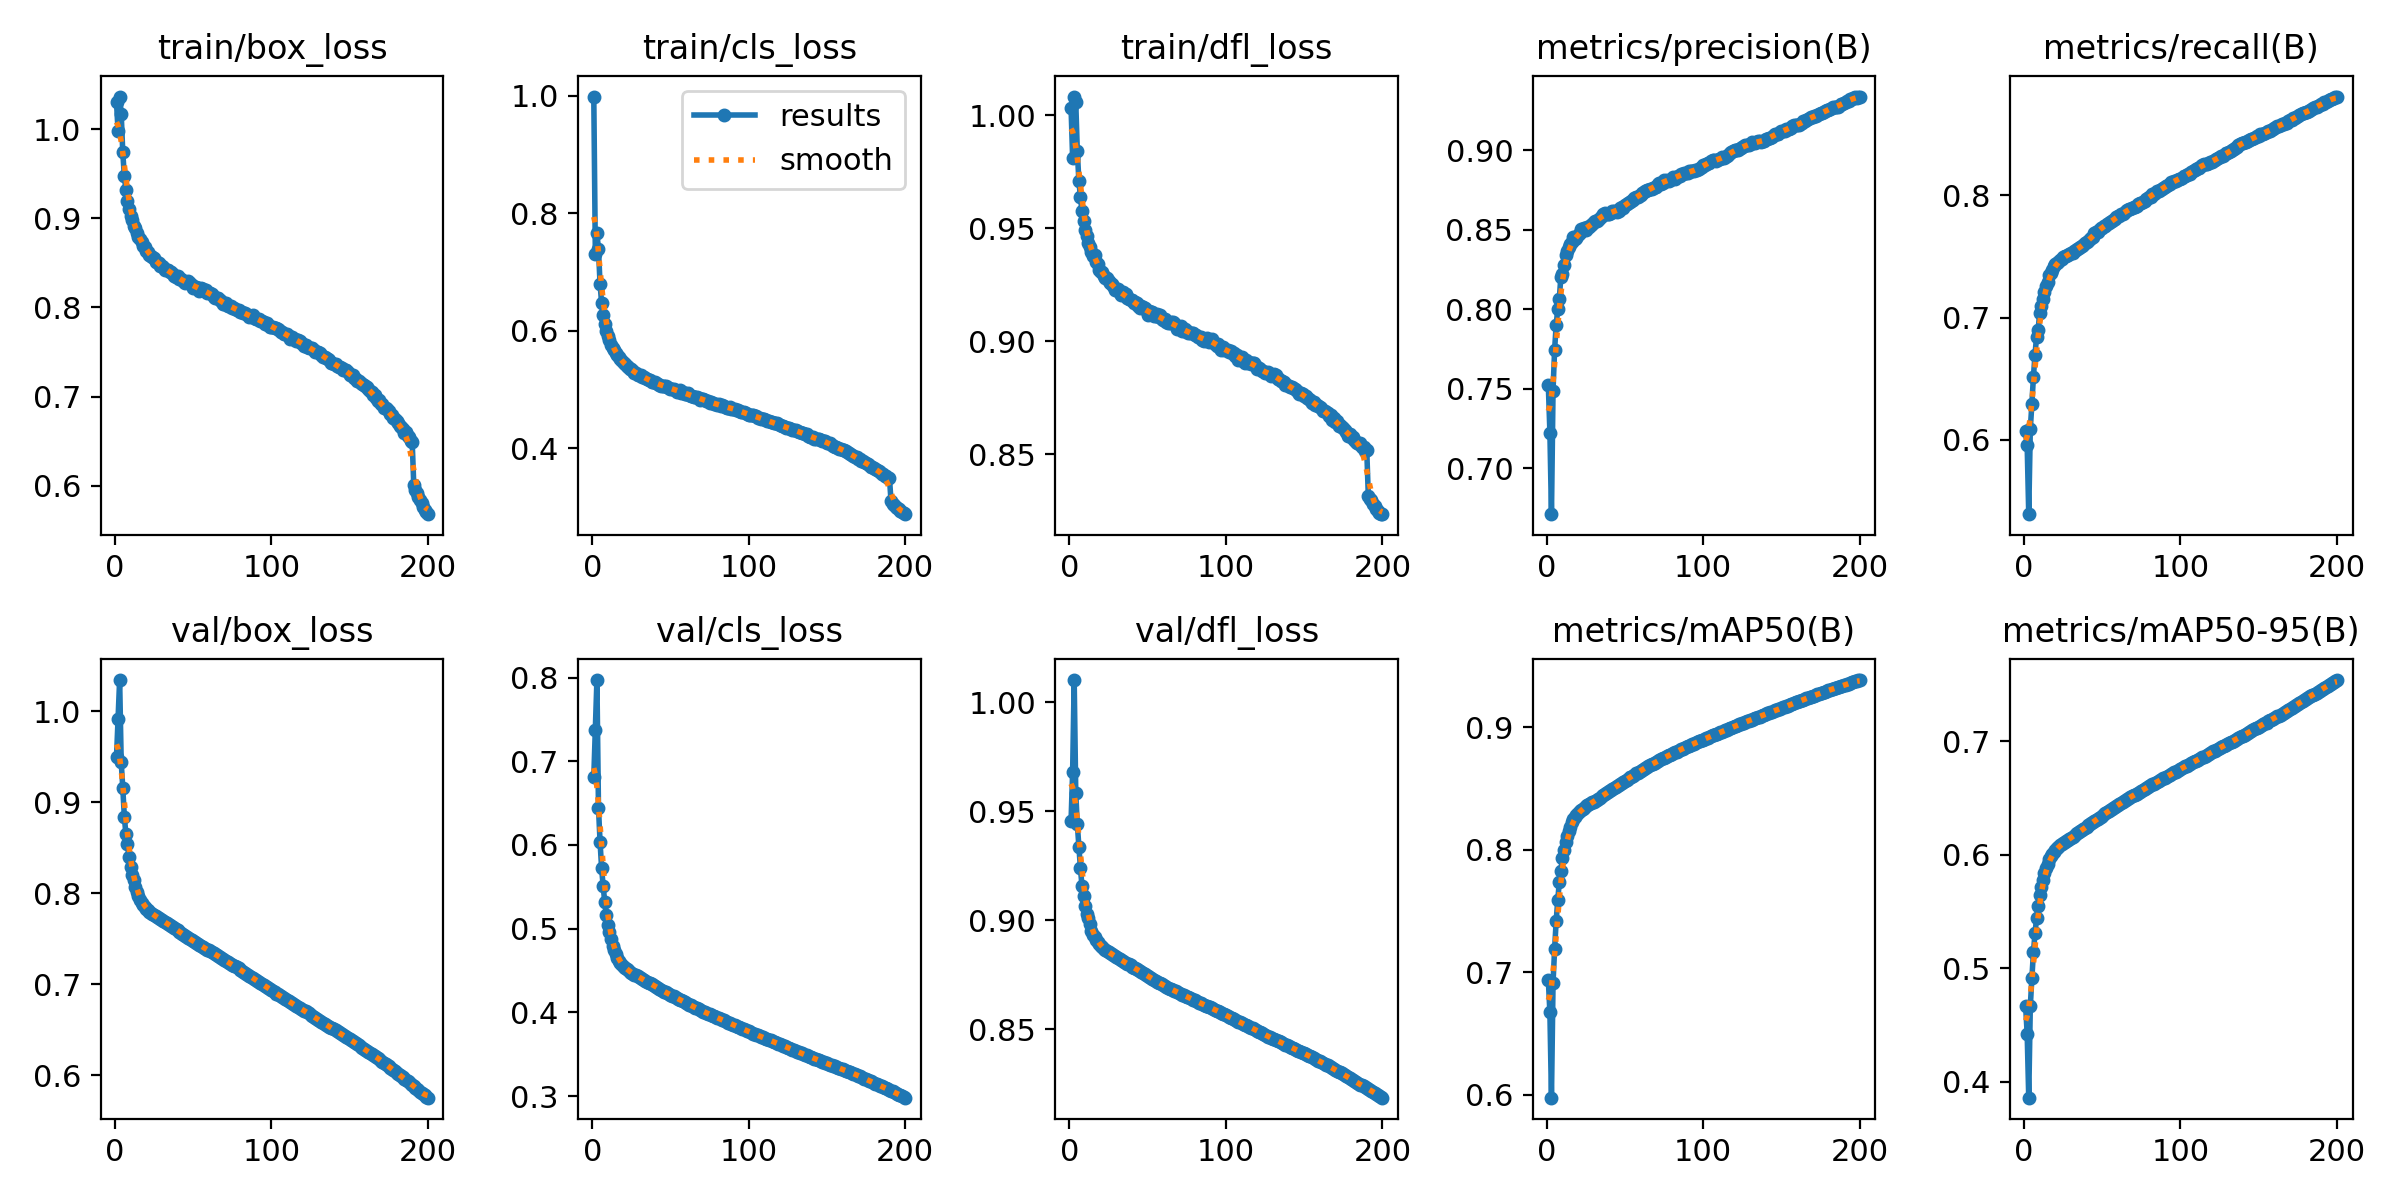

Data behind this chart, as committed beside it:
epoch, time, train/box_loss, train/cls_loss, train/dfl_loss, metrics/precision(B), metrics/recall(B), metrics/mAP50(B), metrics/mAP50-95(B), val/box_loss, val/cls_loss, val/dfl_loss, lr/pg0, lr/pg1, lr/pg2
1, 1170, 1.03, 0.999, 1.003, 0.7521, 0.6077, 0.6933, 0.4666, 0.9496, 0.681, 0.9455, 0.00333, 0.00333, 0.00333
2, 2311, 0.9974, 0.7314, 0.9812, 0.7224, 0.5955, 0.667, 0.4422, 0.9907, 0.7377, 0.9678, 0.00663, 0.00663, 0.00663
3, 3455, 1.037, 0.7665, 1.008, 0.671, 0.5392, 0.5974, 0.3858, 1.034, 0.797, 1.01, 0.009897, 0.009897, 0.009897
4, 4591, 1.017, 0.7387, 1.006, 0.7488, 0.6089, 0.691, 0.4664, 0.944, 0.6445, 0.9582, 0.009851, 0.009851, 0.009851
5, 5727, 0.9739, 0.6803, 0.9842, 0.7744, 0.6294, 0.7185, 0.4912, 0.9157, 0.6039, 0.9439, 0.009802, 0.009802, 0.009802
6, 6863, 0.9476, 0.6476, 0.9709, 0.7901, 0.6517, 0.7416, 0.5141, 0.884, 0.5722, 0.9337, 0.009753, 0.009753, 0.009753
7, 7995, 0.9316, 0.6268, 0.9637, 0.8001, 0.6697, 0.7585, 0.5308, 0.8647, 0.5504, 0.9237, 0.009703, 0.009703, 0.009703
8, 9127, 0.9198, 0.6126, 0.9575, 0.8065, 0.6844, 0.7733, 0.5439, 0.8535, 0.5319, 0.9155, 0.009654, 0.009654, 0.009654
9, 10270, 0.9108, 0.6001, 0.9534, 0.8205, 0.6902, 0.7821, 0.5549, 0.8395, 0.516, 0.911, 0.009604, 0.009604, 0.009604
10, 11503, 0.9024, 0.5906, 0.9491, 0.8225, 0.7039, 0.793, 0.5644, 0.8284, 0.5047, 0.9064, 0.009555, 0.009555, 0.009555
11, 12874, 0.8977, 0.5839, 0.9464, 0.828, 0.7097, 0.7998, 0.5716, 0.82, 0.4955, 0.9028, 0.009505, 0.009505, 0.009505
12, 14010, 0.8909, 0.5766, 0.9435, 0.8344, 0.7155, 0.8057, 0.5778, 0.8147, 0.4872, 0.9009, 0.009456, 0.009456, 0.009456
13, 15145, 0.8886, 0.5717, 0.9419, 0.8365, 0.7213, 0.8108, 0.5839, 0.8069, 0.4791, 0.8982, 0.009406, 0.009406, 0.009406
14, 16280, 0.8839, 0.5679, 0.9395, 0.839, 0.7262, 0.8151, 0.5882, 0.8015, 0.4745, 0.8952, 0.009357, 0.009357, 0.009357
15, 17434, 0.8796, 0.5622, 0.9378, 0.8413, 0.7291, 0.8185, 0.5923, 0.7964, 0.4694, 0.893, 0.009307, 0.009307, 0.009307
16, 18570, 0.8767, 0.5589, 0.9381, 0.8427, 0.7347, 0.8224, 0.596, 0.7926, 0.4644, 0.892, 0.009258, 0.009258, 0.009258
17, 19705, 0.8738, 0.5554, 0.935, 0.8454, 0.7365, 0.8249, 0.5988, 0.7893, 0.4611, 0.8907, 0.009208, 0.009208, 0.009208
18, 20839, 0.8692, 0.5514, 0.9342, 0.8442, 0.7393, 0.8266, 0.6009, 0.7871, 0.4589, 0.89, 0.009158, 0.009158, 0.009158
19, 22895, 0.8675, 0.5484, 0.9316, 0.8449, 0.742, 0.8284, 0.6028, 0.7846, 0.4565, 0.8889, 0.009109, 0.009109, 0.009109
20, 27591, 0.8633, 0.5447, 0.9305, 0.8467, 0.7436, 0.83, 0.6045, 0.7826, 0.4546, 0.8881, 0.009059, 0.009059, 0.009059
21, 30683, 0.8627, 0.543, 0.9307, 0.848, 0.7447, 0.8313, 0.6058, 0.7808, 0.4526, 0.8874, 0.00901, 0.00901, 0.00901
22, 33055, 0.8589, 0.5401, 0.9287, 0.8503, 0.7455, 0.8325, 0.6071, 0.7795, 0.4512, 0.8868, 0.00896, 0.00896, 0.00896
23, 36466, 0.8579, 0.5382, 0.928, 0.8504, 0.7469, 0.8334, 0.6083, 0.778, 0.45, 0.8863, 0.008911, 0.008911, 0.008911
24, 37599, 0.8565, 0.536, 0.9282, 0.851, 0.7476, 0.8343, 0.6091, 0.7767, 0.4486, 0.8858, 0.008861, 0.008861, 0.008861
25, 38732, 0.855, 0.5345, 0.9265, 0.85, 0.7499, 0.8352, 0.6103, 0.7754, 0.4474, 0.8853, 0.008812, 0.008812, 0.008812
26, 39867, 0.8509, 0.5315, 0.9257, 0.8516, 0.7502, 0.8361, 0.6112, 0.7742, 0.4462, 0.8848, 0.008762, 0.008762, 0.008762
27, 41000, 0.8506, 0.5291, 0.9254, 0.8521, 0.7506, 0.8369, 0.6122, 0.7733, 0.4451, 0.8844, 0.008713, 0.008713, 0.008713
28, 42132, 0.8493, 0.5282, 0.9244, 0.8532, 0.7516, 0.8376, 0.6131, 0.7723, 0.444, 0.8839, 0.008663, 0.008663, 0.008663
29, 43267, 0.8469, 0.5258, 0.9226, 0.8537, 0.7523, 0.8384, 0.614, 0.7711, 0.4429, 0.8834, 0.008614, 0.008614, 0.008614
30, 45774, 0.847, 0.5257, 0.923, 0.8547, 0.7526, 0.839, 0.6151, 0.77, 0.4418, 0.883, 0.008564, 0.008564, 0.008564
31, 46905, 0.8455, 0.5249, 0.923, 0.8556, 0.7532, 0.8399, 0.616, 0.769, 0.4408, 0.8826, 0.008515, 0.008515, 0.008515
32, 48035, 0.8424, 0.5215, 0.9215, 0.8556, 0.7545, 0.8407, 0.6169, 0.7679, 0.4398, 0.8821, 0.008466, 0.008466, 0.008466
33, 49165, 0.8423, 0.5211, 0.9204, 0.8564, 0.7554, 0.8416, 0.618, 0.7668, 0.4387, 0.8816, 0.008416, 0.008416, 0.008416
34, 50295, 0.8418, 0.5207, 0.9218, 0.8575, 0.7559, 0.8424, 0.6189, 0.7657, 0.4377, 0.8812, 0.008367, 0.008367, 0.008367
35, 51425, 0.8401, 0.5181, 0.9205, 0.8589, 0.7569, 0.8435, 0.6198, 0.7648, 0.4367, 0.8809, 0.008317, 0.008317, 0.008317
36, 52555, 0.8393, 0.5164, 0.9208, 0.8599, 0.7575, 0.8444, 0.6208, 0.7637, 0.4356, 0.8805, 0.008268, 0.008268, 0.008268
37, 53684, 0.8373, 0.5162, 0.9189, 0.8603, 0.7584, 0.8451, 0.6217, 0.7626, 0.4345, 0.88, 0.008218, 0.008218, 0.008218
38, 54814, 0.8351, 0.5123, 0.9188, 0.8597, 0.7598, 0.8458, 0.6226, 0.7616, 0.4335, 0.8796, 0.008169, 0.008169, 0.008169
39, 55944, 0.8345, 0.5128, 0.9182, 0.8598, 0.761, 0.8466, 0.6236, 0.7603, 0.4323, 0.8792, 0.008119, 0.008119, 0.008119
40, 57073, 0.8347, 0.5136, 0.9182, 0.8603, 0.7619, 0.8474, 0.6247, 0.7589, 0.4312, 0.8787, 0.00807, 0.00807, 0.00807
41, 58203, 0.8325, 0.5112, 0.9171, 0.8609, 0.7629, 0.8484, 0.6258, 0.7577, 0.4301, 0.8782, 0.00802, 0.00802, 0.00802
42, 59333, 0.832, 0.5097, 0.9172, 0.8617, 0.764, 0.8493, 0.6268, 0.7564, 0.429, 0.8778, 0.007971, 0.007971, 0.007971
43, 60463, 0.8308, 0.5084, 0.9168, 0.8618, 0.765, 0.8501, 0.6277, 0.7552, 0.4279, 0.8774, 0.007921, 0.007921, 0.007921
44, 61593, 0.8284, 0.5068, 0.9154, 0.8622, 0.7664, 0.8509, 0.6287, 0.7539, 0.4269, 0.8769, 0.007872, 0.007872, 0.007872
45, 62723, 0.8273, 0.5061, 0.9145, 0.8612, 0.7688, 0.8518, 0.6298, 0.7526, 0.4258, 0.8764, 0.007822, 0.007822, 0.007822
46, 63854, 0.8281, 0.5067, 0.9154, 0.8621, 0.7698, 0.8528, 0.6308, 0.7516, 0.4247, 0.876, 0.007772, 0.007772, 0.007772
47, 64984, 0.8294, 0.5064, 0.9151, 0.8637, 0.7703, 0.8537, 0.6317, 0.7505, 0.4237, 0.8755, 0.007723, 0.007723, 0.007723
48, 66114, 0.8275, 0.5039, 0.9146, 0.8644, 0.7714, 0.8544, 0.6327, 0.7494, 0.4228, 0.8751, 0.007673, 0.007673, 0.007673
49, 67245, 0.8254, 0.5035, 0.9138, 0.8638, 0.7734, 0.8554, 0.6337, 0.7482, 0.4218, 0.8747, 0.007624, 0.007624, 0.007624
50, 68375, 0.8219, 0.5003, 0.9114, 0.8655, 0.7736, 0.8562, 0.6346, 0.7474, 0.4209, 0.8743, 0.007574, 0.007574, 0.007574
51, 69505, 0.8234, 0.5019, 0.9133, 0.8663, 0.7746, 0.8571, 0.6356, 0.7462, 0.42, 0.8739, 0.007525, 0.007525, 0.007525
52, 70635, 0.8233, 0.5017, 0.9129, 0.8672, 0.7754, 0.8579, 0.6365, 0.7452, 0.4189, 0.8734, 0.007476, 0.007476, 0.007476
53, 71765, 0.8223, 0.4996, 0.913, 0.8676, 0.7765, 0.8588, 0.6375, 0.7442, 0.418, 0.873, 0.007426, 0.007426, 0.007426
54, 72895, 0.8189, 0.4967, 0.9113, 0.868, 0.7772, 0.8596, 0.6384, 0.7431, 0.417, 0.8726, 0.007377, 0.007377, 0.007377
55, 74026, 0.8214, 0.4979, 0.9111, 0.8688, 0.778, 0.8604, 0.6392, 0.7419, 0.416, 0.8721, 0.007327, 0.007327, 0.007327
56, 75156, 0.821, 0.4989, 0.912, 0.8702, 0.7789, 0.8612, 0.6401, 0.7407, 0.415, 0.8717, 0.007278, 0.007278, 0.007278
57, 76287, 0.818, 0.495, 0.9106, 0.8709, 0.7796, 0.8621, 0.6411, 0.7397, 0.4141, 0.8713, 0.007228, 0.007228, 0.007228
58, 77417, 0.8191, 0.4956, 0.9114, 0.8708, 0.7808, 0.8628, 0.642, 0.7388, 0.4132, 0.871, 0.007178, 0.007178, 0.007178
59, 78547, 0.8158, 0.4934, 0.9097, 0.8714, 0.782, 0.8636, 0.6429, 0.7379, 0.4122, 0.8706, 0.007129, 0.007129, 0.007129
60, 79679, 0.8159, 0.4929, 0.9094, 0.8721, 0.783, 0.8644, 0.6439, 0.7369, 0.4112, 0.8702, 0.007079, 0.007079, 0.007079
... 140 more rows
